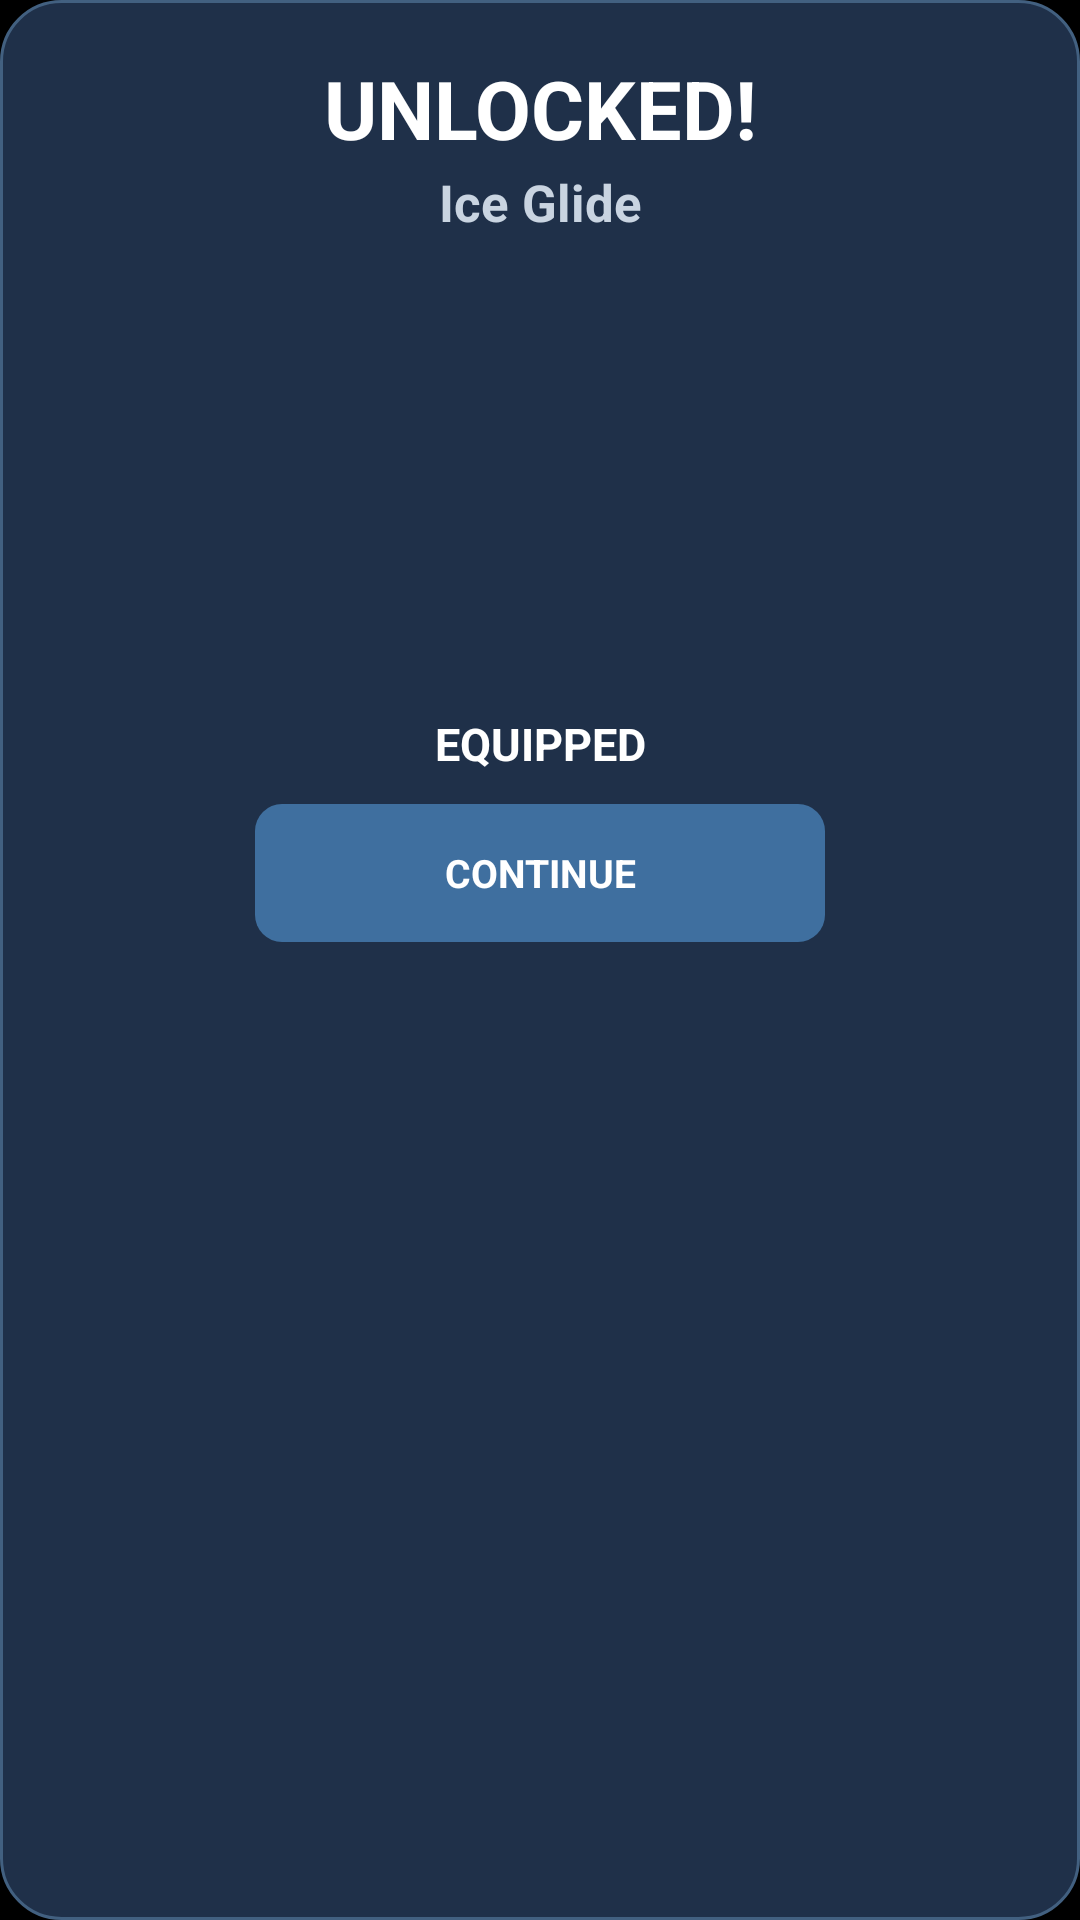

Android layout source for this screen:
<!-- AndroidManifest.xml: application theme Theme.RollerRush -->
<!-- res/layout/dialog_purchase.xml -->
<?xml version="1.0" encoding="utf-8"?>
<LinearLayout xmlns:android="http://schemas.android.com/apk/res/android"
    android:id="@+id/purchase_dialog_root"
    android:layout_width="match_parent"
    android:layout_height="wrap_content"
    android:layout_marginStart="24dp"
    android:layout_marginEnd="24dp"
    android:orientation="vertical"
    android:gravity="center_horizontal"
    android:paddingStart="20dp"
    android:paddingTop="18dp"
    android:paddingEnd="20dp"
    android:paddingBottom="20dp"
    android:background="@drawable/bg_dialog">

    <TextView
        android:id="@+id/dialog_title"
        android:layout_width="match_parent"
        android:layout_height="wrap_content"
        android:gravity="center"
        android:text="UNLOCKED!"
        android:textColor="#FFFFFF"
        android:textSize="27sp"
        android:textStyle="bold" />

    <TextView
        android:id="@+id/dialog_item_name"
        android:layout_width="match_parent"
        android:layout_height="wrap_content"
        android:layout_marginTop="2dp"
        android:gravity="center"
        android:text="Ice Glide"
        android:textColor="#C9D4E1"
        android:textSize="17sp"
        android:textStyle="bold" />

    <FrameLayout
        android:id="@+id/dialog_particle_field"
        android:layout_width="match_parent"
        android:layout_height="155dp"
        android:layout_marginTop="4dp">

        <ImageView
            android:id="@+id/dialog_particle_image"
            android:layout_width="match_parent"
            android:layout_height="match_parent"
            android:layout_gravity="center"
            android:scaleType="fitCenter" />

        <ImageView
            android:id="@+id/dialog_skate_image"
            android:layout_width="220dp"
            android:layout_height="105dp"
            android:layout_gravity="center"
            android:scaleType="fitCenter" />

    </FrameLayout>

    <TextView
        android:id="@+id/dialog_equipped"
        android:layout_width="match_parent"
        android:layout_height="wrap_content"
        android:gravity="center"
        android:text="EQUIPPED"
        android:textColor="#FFFFFF"
        android:textSize="15sp"
        android:textStyle="bold" />

    <TextView
        android:id="@+id/dialog_continue"
        android:layout_width="190dp"
        android:layout_height="46dp"
        android:layout_marginTop="10dp"
        android:background="@drawable/bg_button"
        android:gravity="center"
        android:text="CONTINUE"
        android:textColor="#FFFFFF"
        android:textSize="13sp"
        android:textStyle="bold" />

</LinearLayout>
<!-- resources referenced by this layout -->
<resources>
  <!-- drawable bg_button (drawable) -->
  <?xml version="1.0" encoding="utf-8"?>
  <selector xmlns:android="http://schemas.android.com/apk/res/android">
      <item android:state_enabled="false">
          <shape android:shape="rectangle"><solid android:color="#53606F"/><corners android:radius="9dp"/></shape>
      </item>
      <item android:state_pressed="true">
          <shape android:shape="rectangle"><solid android:color="#6B98C8"/><corners android:radius="9dp"/></shape>
      </item>
      <item>
          <shape android:shape="rectangle"><solid android:color="#3F6F9F"/><corners android:radius="9dp"/></shape>
      </item>
  </selector>
  <!-- drawable bg_dialog (drawable) -->
  <?xml version="1.0" encoding="utf-8"?>
  <shape xmlns:android="http://schemas.android.com/apk/res/android" android:shape="rectangle">
      <solid android:color="#1F3049" />
      <corners android:radius="20dp" />
      <stroke android:width="1dp" android:color="#426080" />
  </shape>
  <style name="Theme.RollerRush" parent="Theme.AppCompat.NoActionBar">
          <item name="android:windowFullscreen">true</item>
          <item name="android:windowBackground">@android:color/black</item>
      </style>
</resources>
